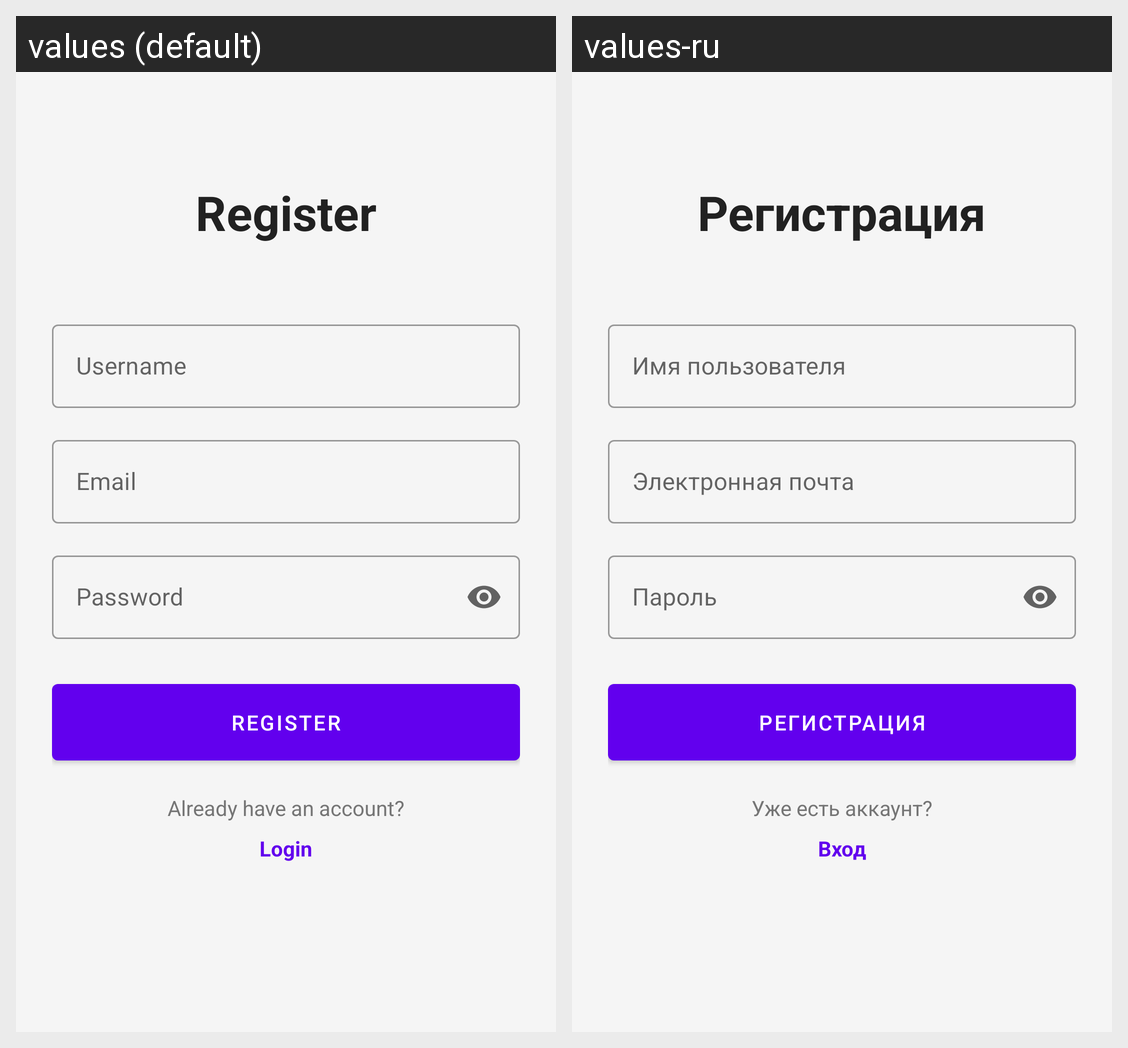

This grid shows one Android layout under two languages. Give, for every string resource on the screen, its name, the default text and each shown locale's text.
Android screen res/layout/fragment_register.xml rendered under 2 locales, left to right: values (default), values-ru. Device: Nexus 5 (rendered at 1080×1920; each locale shown at half size, 540×960, under a caption strip naming it); theme Theme.CosmoChess.
Strings drawn on this screen, with the default value and each locale's value (text and hints the layout hard-codes, and strings that could not be matched under every locale, appear in the picture but are not listed):

register
  values: Register
  values-ru: Регистрация

username
  values: Username
  values-ru: Имя пользователя

email
  values: Email
  values-ru: Электронная почта

password
  values: Password
  values-ru: Пароль

already_have_account
  values: Already have an account?
  values-ru: Уже есть аккаунт?

login
  values: Login
  values-ru: Вход
